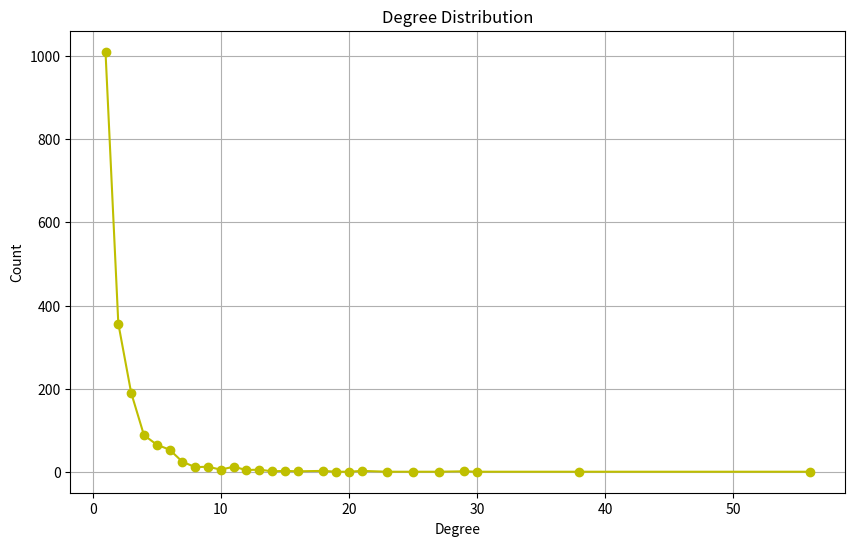

Recreate this plot in Python. (Note: this script raises an exception after producing the figure.)
import matplotlib.pyplot as plt

data = {
    1: 1010, 2: 357, 3: 191, 4: 89, 5: 66, 6: 54, 7: 25, 8: 12, 9: 13, 10: 6, 20: 1, 25: 1, 21: 3, 38: 1, 18: 3,
    12: 5, 11: 13, 30: 1, 15: 3, 29: 2, 27: 1, 13: 6, 16: 2, 56: 1, 14: 2, 19: 1, 23: 1
}

sorted_data = dict(sorted(data.items()))

x = list(sorted_data.keys())
y = list(sorted_data.values())


plt.figure(figsize=(10, 6))
plt.plot(x, y, marker='o', color='y')
plt.title('Degree Distribution')
plt.xlabel('Degree')
plt.ylabel('Count')
plt.grid(True)
plt.savefig('../plots/degree_distribution.png', dpi=300)
